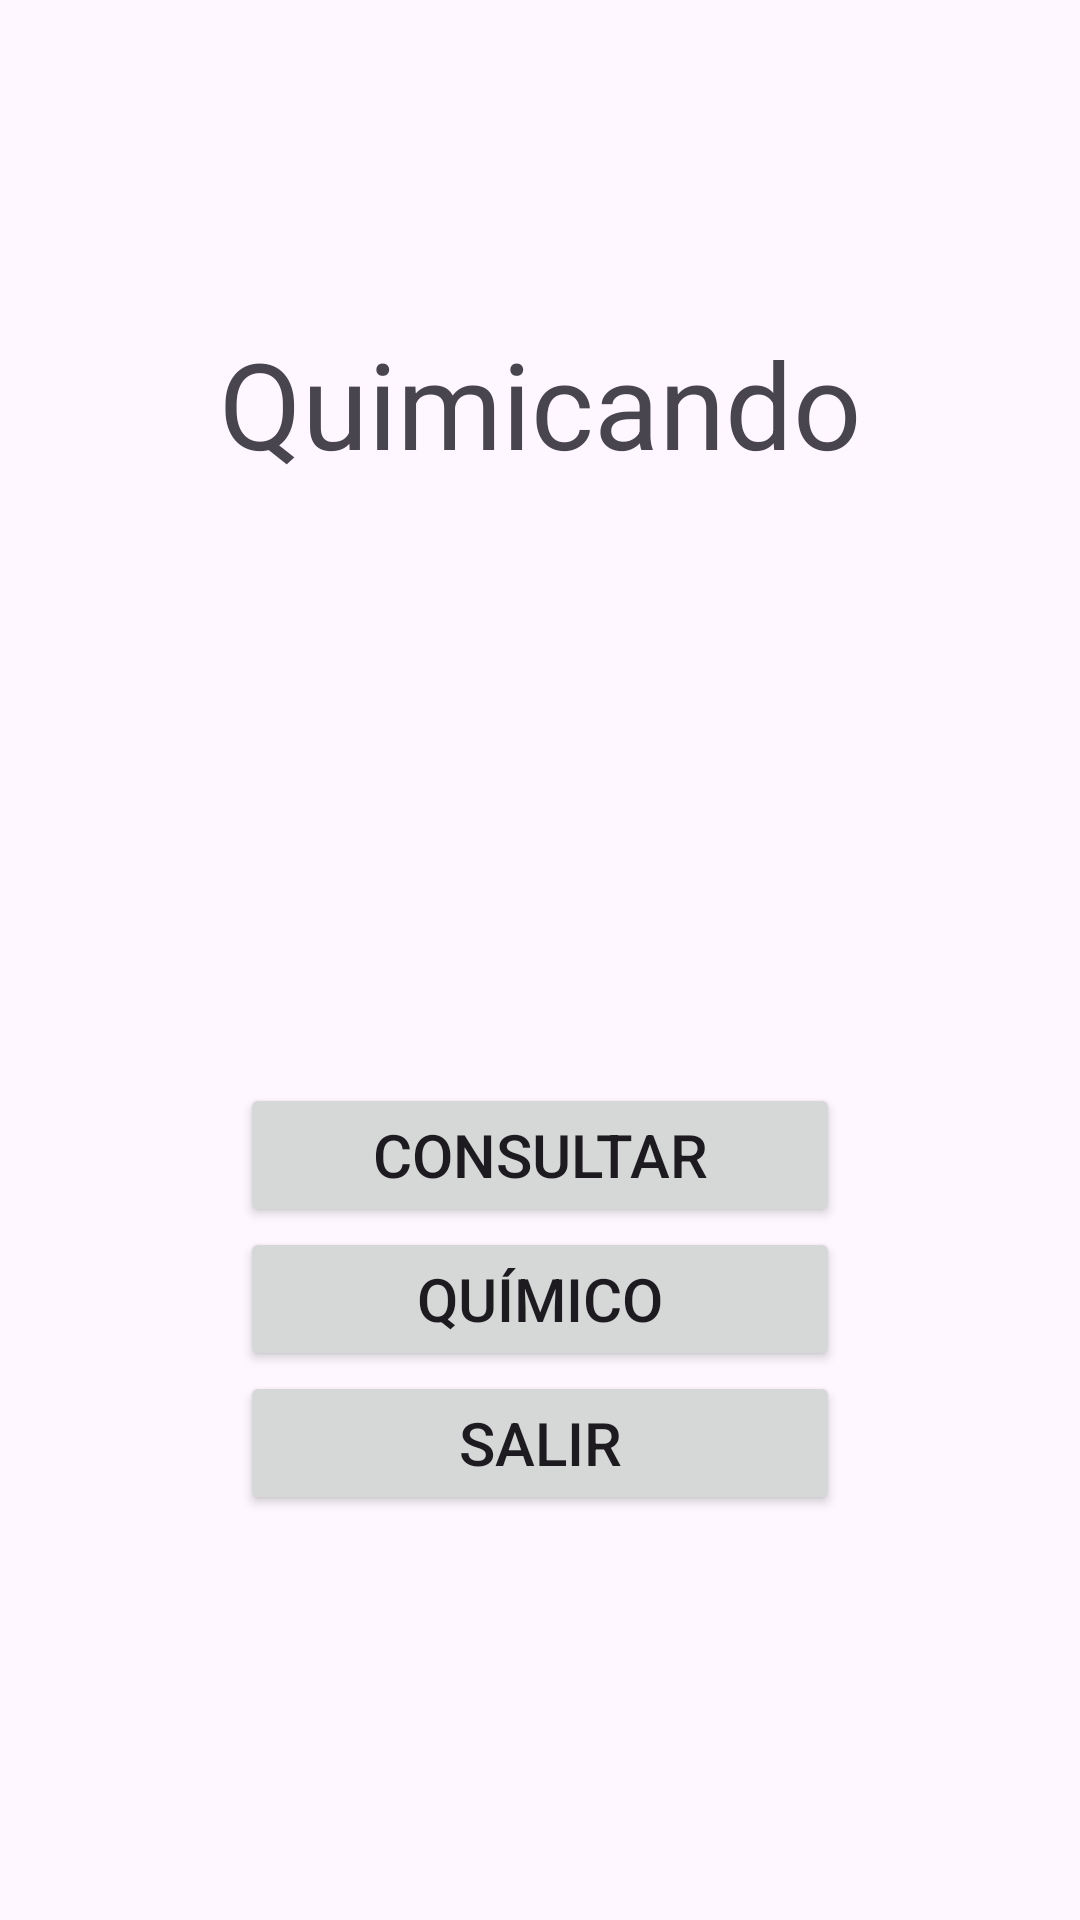

Reconstruct the res/layout file that produces this screen, plus the resources it refers to.
<!-- AndroidManifest.xml: application theme Theme.Examen2Ev -->
<!-- res/layout/activity_main.xml -->
<?xml version="1.0" encoding="utf-8"?>
<androidx.constraintlayout.widget.ConstraintLayout xmlns:android="http://schemas.android.com/apk/res/android"
    xmlns:app="http://schemas.android.com/apk/res-auto"
    xmlns:tools="http://schemas.android.com/tools"
    android:layout_width="match_parent"
    android:layout_height="match_parent"
    tools:context=".MainActivity">

    <LinearLayout
        android:layout_height="match_parent"
        android:layout_width="match_parent"
        android:layout_margin="20dp"
        android:orientation="vertical"
        android:gravity="center">
        <TextView
            android:layout_width="wrap_content"
            android:layout_height="wrap_content"
            android:textSize="40dp"
            android:text="@string/quimicando"
            android:layout_marginBottom="200dp"/>
        <Button
            android:id="@+id/consultar"
            android:layout_width="200dp"
            android:layout_height="wrap_content"
            android:textSize="20dp"
            android:text="@string/consultar"/>
        <Button
            android:id="@+id/quimico"
            android:layout_width="200dp"
            android:layout_height="wrap_content"
            android:textSize="20dp"
            android:text="@string/qu_mico"/>
        <Button
            android:id="@+id/salir"
            android:layout_width="200dp"
            android:layout_height="wrap_content"
            android:textSize="20dp"
            android:text="@string/salir"/>
        <TextView
            android:id="@+id/consultas_totales"
            android:layout_width="wrap_content"
            android:layout_height="wrap_content"
            android:textSize="20dp"/>

    </LinearLayout>

</androidx.constraintlayout.widget.ConstraintLayout>
<!-- resources referenced by this layout -->
<resources>
  <string name="consultar">Consultar</string>
  <string name="qu_mico">Químico</string>
  <string name="quimicando">Quimicando</string>
  <string name="salir">Salir</string>
  <style name="Theme.Examen2Ev" parent="Base.Theme.Examen2Ev" />
  <style name="Base.Theme.Examen2Ev" parent="Theme.Material3.DayNight.NoActionBar">
          
          
      </style>
</resources>
